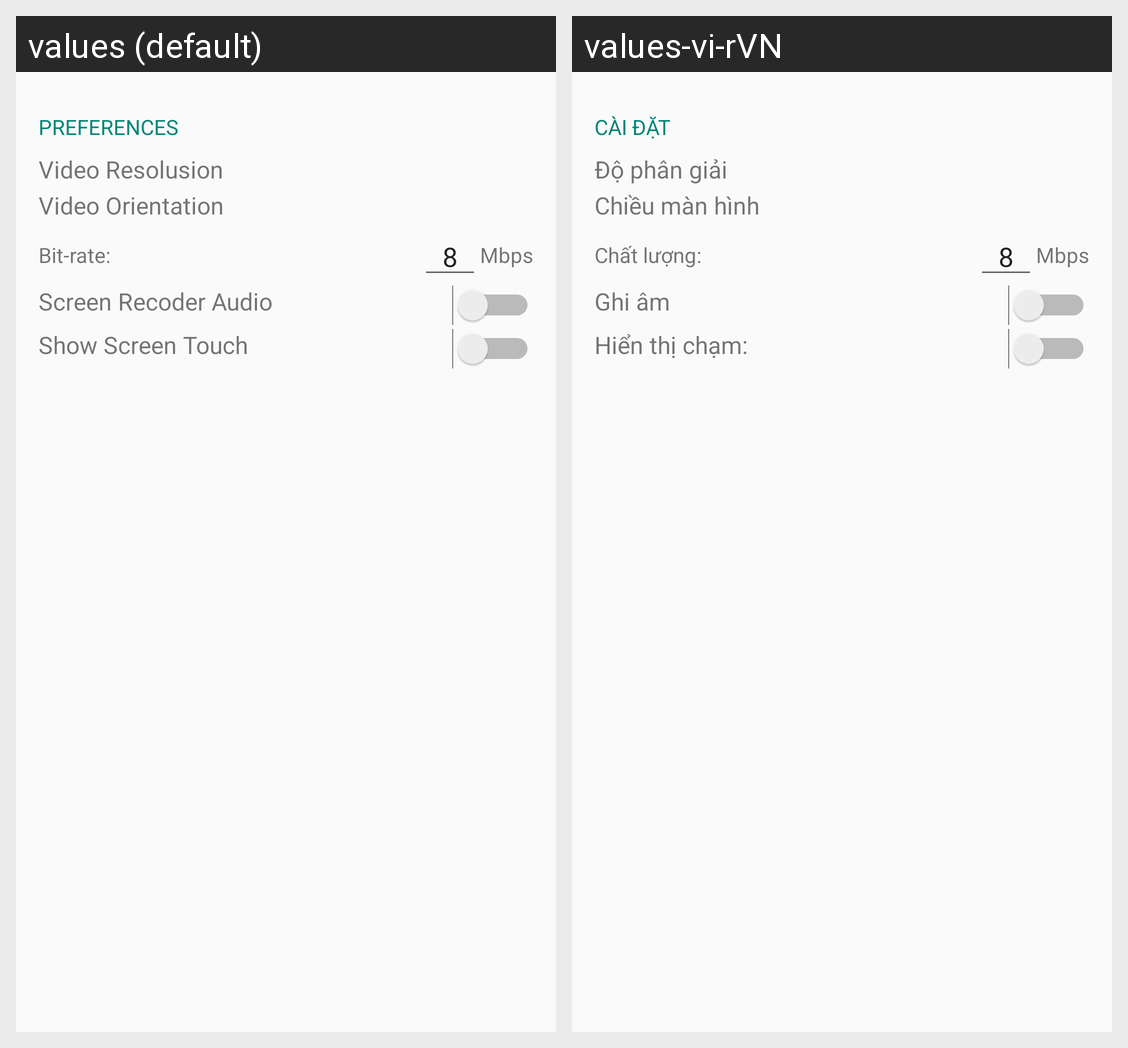

Strings drawn on this Android screen and how each of the app's shown locales translates them:
Android screen res/layout/record_settings_activity.xml rendered under 2 locales, left to right: values (default), values-vi-rVN. Device: Nexus 5 (rendered at 1080×1920; each locale shown at half size, 540×960, under a caption strip naming it); theme AppTheme.
Strings drawn on this screen, with the default value and each locale's value (text and hints the layout hard-codes, and strings that could not be matched under every locale, appear in the picture but are not listed):

string_preference
  values: Preferences
  values-vi-rVN: Cài Đặt

string_video_resolution
  values: Video Resolusion
  values-vi-rVN: Độ phân giải

string_video_orientation
  values: Video Orientation
  values-vi-rVN: Chiều màn hình

string_setting_bitrate
  values: Bit-rate:
  values-vi-rVN: Chất lượng:

string_setting_mbps
  values: Mbps
  values-vi-rVN: Mbps

string_setting_audio
  values: Screen Recoder Audio
  values-vi-rVN: Ghi âm

string_setting_touch
  values: Show Screen Touch
  values-vi-rVN: Hiển thị chạm:
